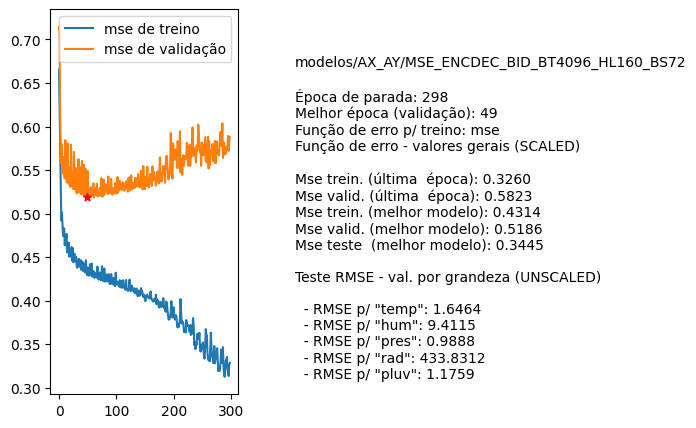

Source data for this figure (header and first rows):
nome, parada, melhorEpoch, erro_treino_parada, erro_valid_parada, erro_treino_melhor, erro_valid_melhor, erro_teste_melhor, rmse_unscaled_por_grandeza
modelos/AX_AY/MSE_ENCDEC_BID_BT4096_HL16…, 298, 49, 0.3260, 0.5823, 0.4314, 0.5186, 0.3445, ['1.6464', '9.4115', '0.9888', '433.8312…
